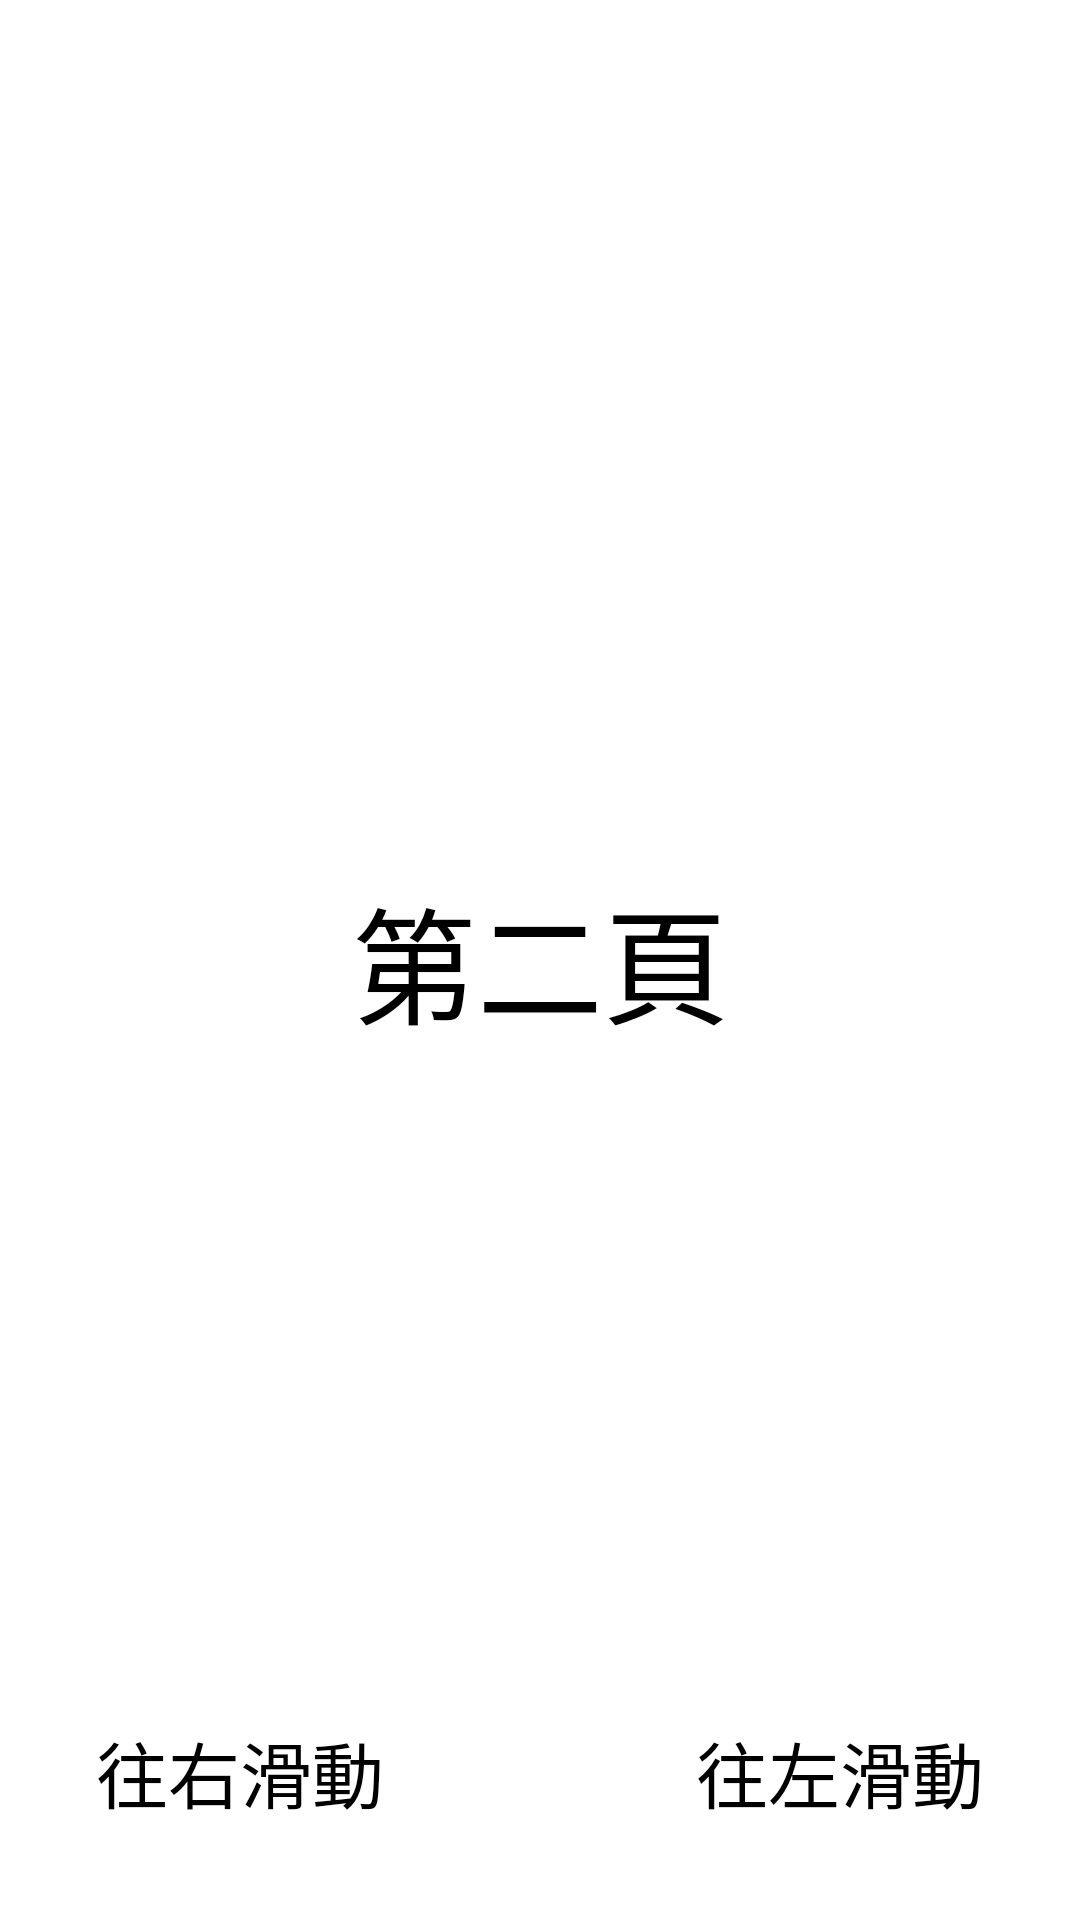

Layout XML and referenced resources for this Android screen:
<!-- AndroidManifest.xml: application theme Theme.Andorid_HomeWorkKotlin2_2 -->
<!-- res/layout/fragment_second.xml -->
<?xml version="1.0" encoding="utf-8"?>
<androidx.constraintlayout.widget.ConstraintLayout xmlns:android="http://schemas.android.com/apk/res/android"
    android:layout_width="match_parent"
    android:layout_height="match_parent"
    xmlns:app="http://schemas.android.com/apk/res-auto">

    <TextView

        android:layout_width="wrap_content"
        android:layout_height="wrap_content"
        android:text="第二頁"
        android:textSize="42dp"
        android:textColor="@android:color/black"
        app:layout_constraintBottom_toBottomOf="parent"
        app:layout_constraintEnd_toEndOf="parent"
        app:layout_constraintTop_toTopOf="parent"
        app:layout_constraintStart_toStartOf="parent"/>

    <TextView

        android:layout_width="wrap_content"
        android:layout_height="wrap_content"
        android:text="往右滑動"
        android:textSize="24dp"
        android:textColor="@android:color/black"
        android:layout_marginBottom="32dp"
        android:layout_marginStart="32dp"
        app:layout_constraintStart_toStartOf="parent"
        app:layout_constraintBottom_toBottomOf="parent"/>

    <TextView

        android:layout_width="wrap_content"
        android:layout_height="wrap_content"
        android:text="往左滑動"
        android:textSize="24dp"
        android:textColor="@android:color/black"
        android:layout_marginEnd="32dp"
        android:layout_marginBottom="32dp"
        app:layout_constraintEnd_toEndOf="parent"
        app:layout_constraintBottom_toBottomOf="parent"/>
</androidx.constraintlayout.widget.ConstraintLayout>
<!-- resources referenced by this layout -->
<resources>
  <style name="Theme.Andorid_HomeWorkKotlin2_2" parent="Theme.MaterialComponents.DayNight.DarkActionBar">
          
          <item name="colorPrimary">@color/purple_500</item>
          <item name="colorPrimaryVariant">@color/purple_700</item>
          <item name="colorOnPrimary">@color/white</item>
          
          <item name="colorSecondary">@color/teal_200</item>
          <item name="colorSecondaryVariant">@color/teal_700</item>
          <item name="colorOnSecondary">@color/black</item>
          
          <item name="android:statusBarColor">?attr/colorPrimaryVariant</item>
          
      </style>
  <!-- not gathered from this repository: default colours our renderer supplied (Android Studio template values) -->
  <color name="purple_500">#FF6200EE</color>
  <color name="purple_700">#FF3700B3</color>
  <color name="teal_200">#FF03DAC5</color>
  <color name="teal_700">#FF018786</color>
  <color name="black">#FF000000</color>
  <color name="white">#FFFFFFFF</color>
</resources>
